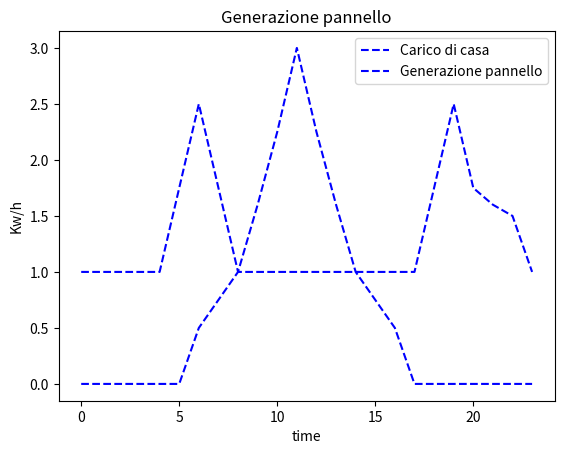

Recreate this plot in Python. (Note: this script raises an exception after producing the figure.)
import matplotlib.pyplot as plt
def energy_request(profilo_di_carico,generazione_pannello,ora,E_b,E_max,E_min,E_grid):
    for i in ora:
        delta_Eb= generazione_pannello[i]- profilo_di_carico[i]

        if(delta_Eb>= 0):                   #produco più di quel che consumo
        
            if(E_b[i]+delta_Eb >= E_max):      #batteria piena ,vendo alla rete(in futuro accumulo sopra soglia)
                E_grid[i]=E_b[i]+delta_Eb-E_max
                E_b[i]=E_max

            if(E_b[i]+delta_Eb < E_max):        #batteria scarica ,la ricarico
                E_b[i]=E_b[i]+delta_Eb

        if(delta_Eb <0):                     #consumo più di quello che produco
            if(E_b[i] > E_min+delta_Eb):       #batteria piena ,vendo alla rete(in futuro accumulo sopra soglia)
                E_grid[i]=E_b[i]+delta_Eb-E_max
                E_b[i]=E_max

            if(E_b+delta_Eb < E_max):        #batteria scarica ,la ricarico
                E_b[i]=E_b[i]+delta_Eb


#espressi in kw/h
profilo_di_carico= []
generazione_pannello=[]
ora=[]
E_b=[]
E_grid=[]
battery_level=[]

#popolamento 
E_max=5
E_min=1
profilo_di_carico= [1,1,1,1,1,1.75,  2.5,1.75,1,1,1,1,    1,1,1,1,1,1,      1.75,2.5,1.75,1.6,1.5,1]
generazione_pannello=[0,0,0,0,0,0,     0.5,0.75,1,1.6,2.25,3,      2.25,1.6,1,0.75,0.5,0,   0,0,0,0,0,0]

for i in range(0,24):
    ora.append(i)
    E_grid.append(0)
    E_b.append(E_min)

plt.plot(ora,profilo_di_carico, label='Carico di casa', color='blue', linestyle='--')
plt.xlabel('time')
plt.ylabel('Kw/h')
plt.title('Profilo di carico')
plt.legend()
plt.show()


plt.plot(ora,generazione_pannello, label='Generazione pannello', color='blue', linestyle='--')
plt.xlabel('time')
plt.ylabel('Kw/h')
plt.title('Generazione pannello')
plt.legend()
plt.show()
energy_request(profilo_di_carico,generazione_pannello,ora,E_min,E_max,E_min,E_grid)




